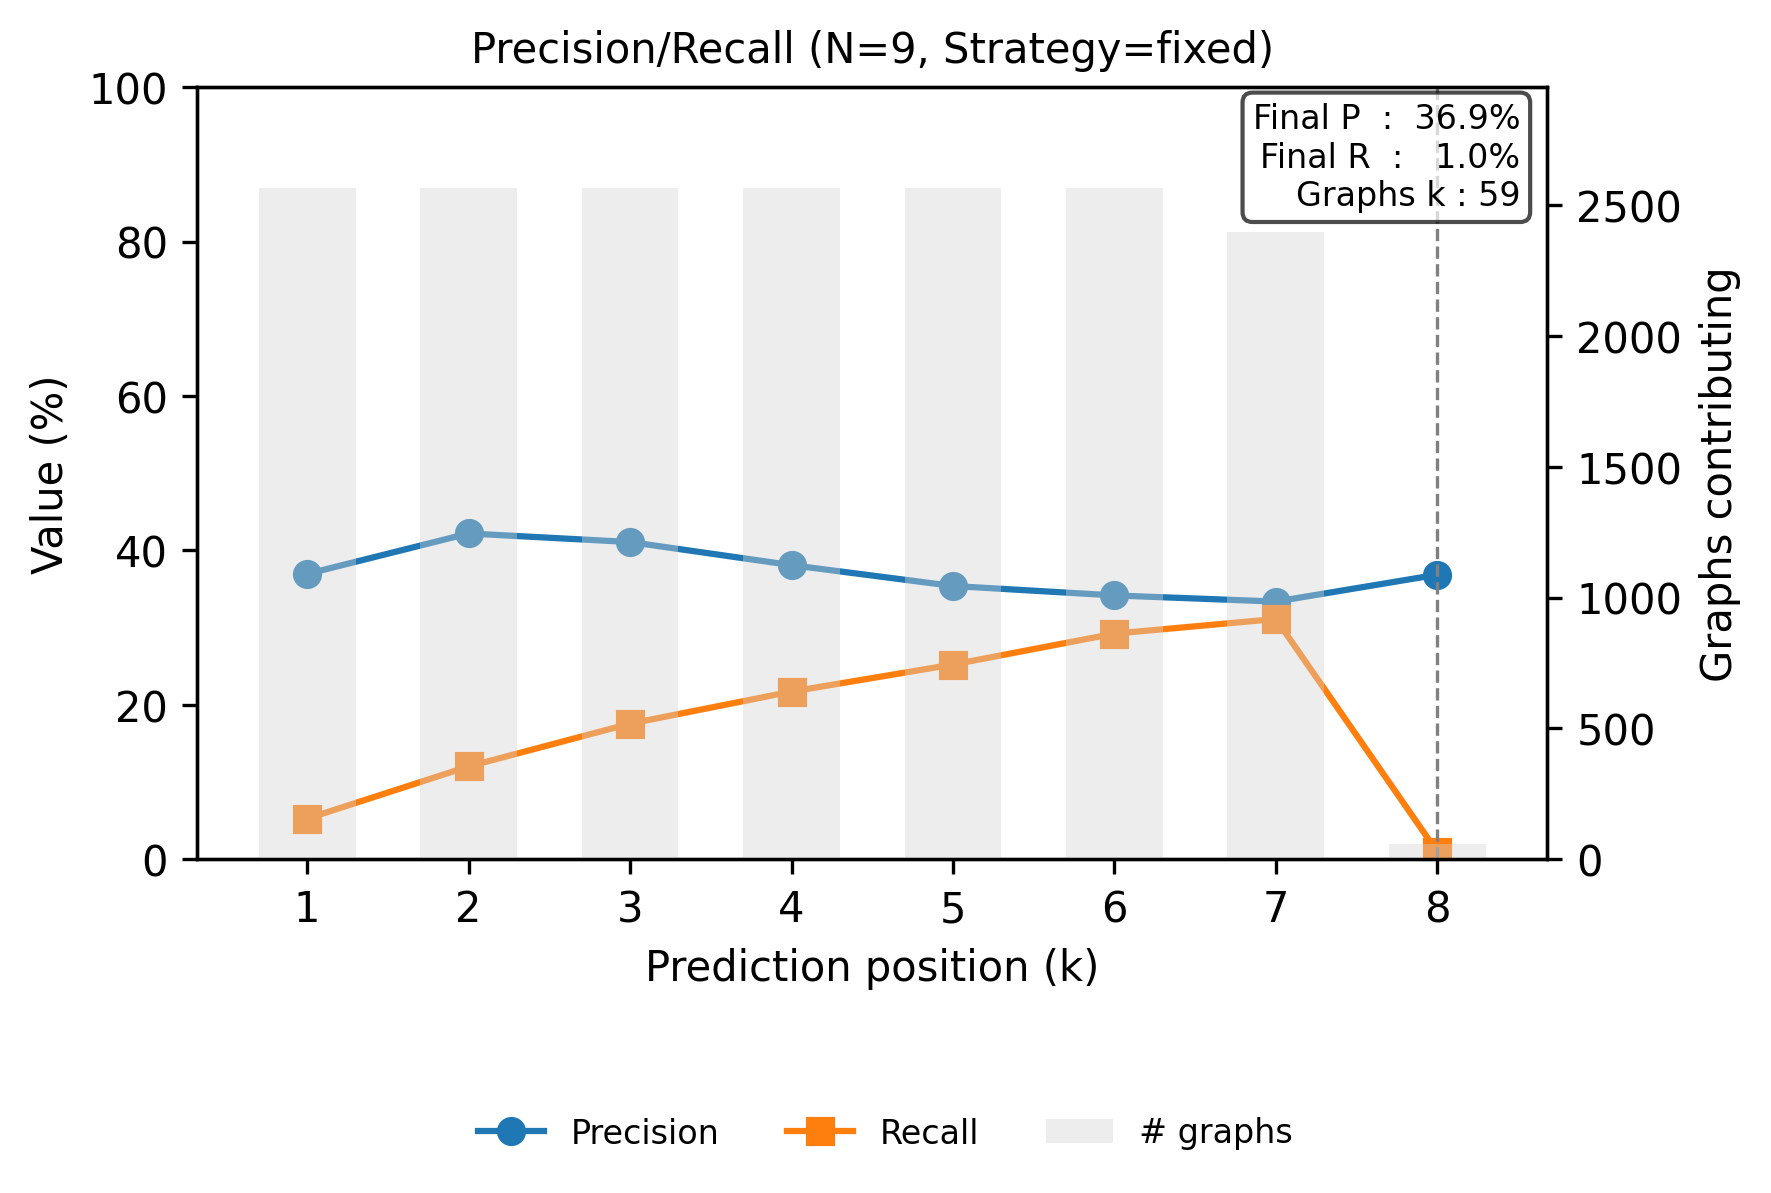

The file beside this chart, header and first rows:
step, precision, recall
0, 0.3696, 0.05268
1, 0.422, 0.1203
2, 0.4109, 0.1757
3, 0.381, 0.2172
4, 0.354, 0.2523
5, 0.3418, 0.2923
6, 0.3338, 0.3113
7, 0.3686, 0.009669
